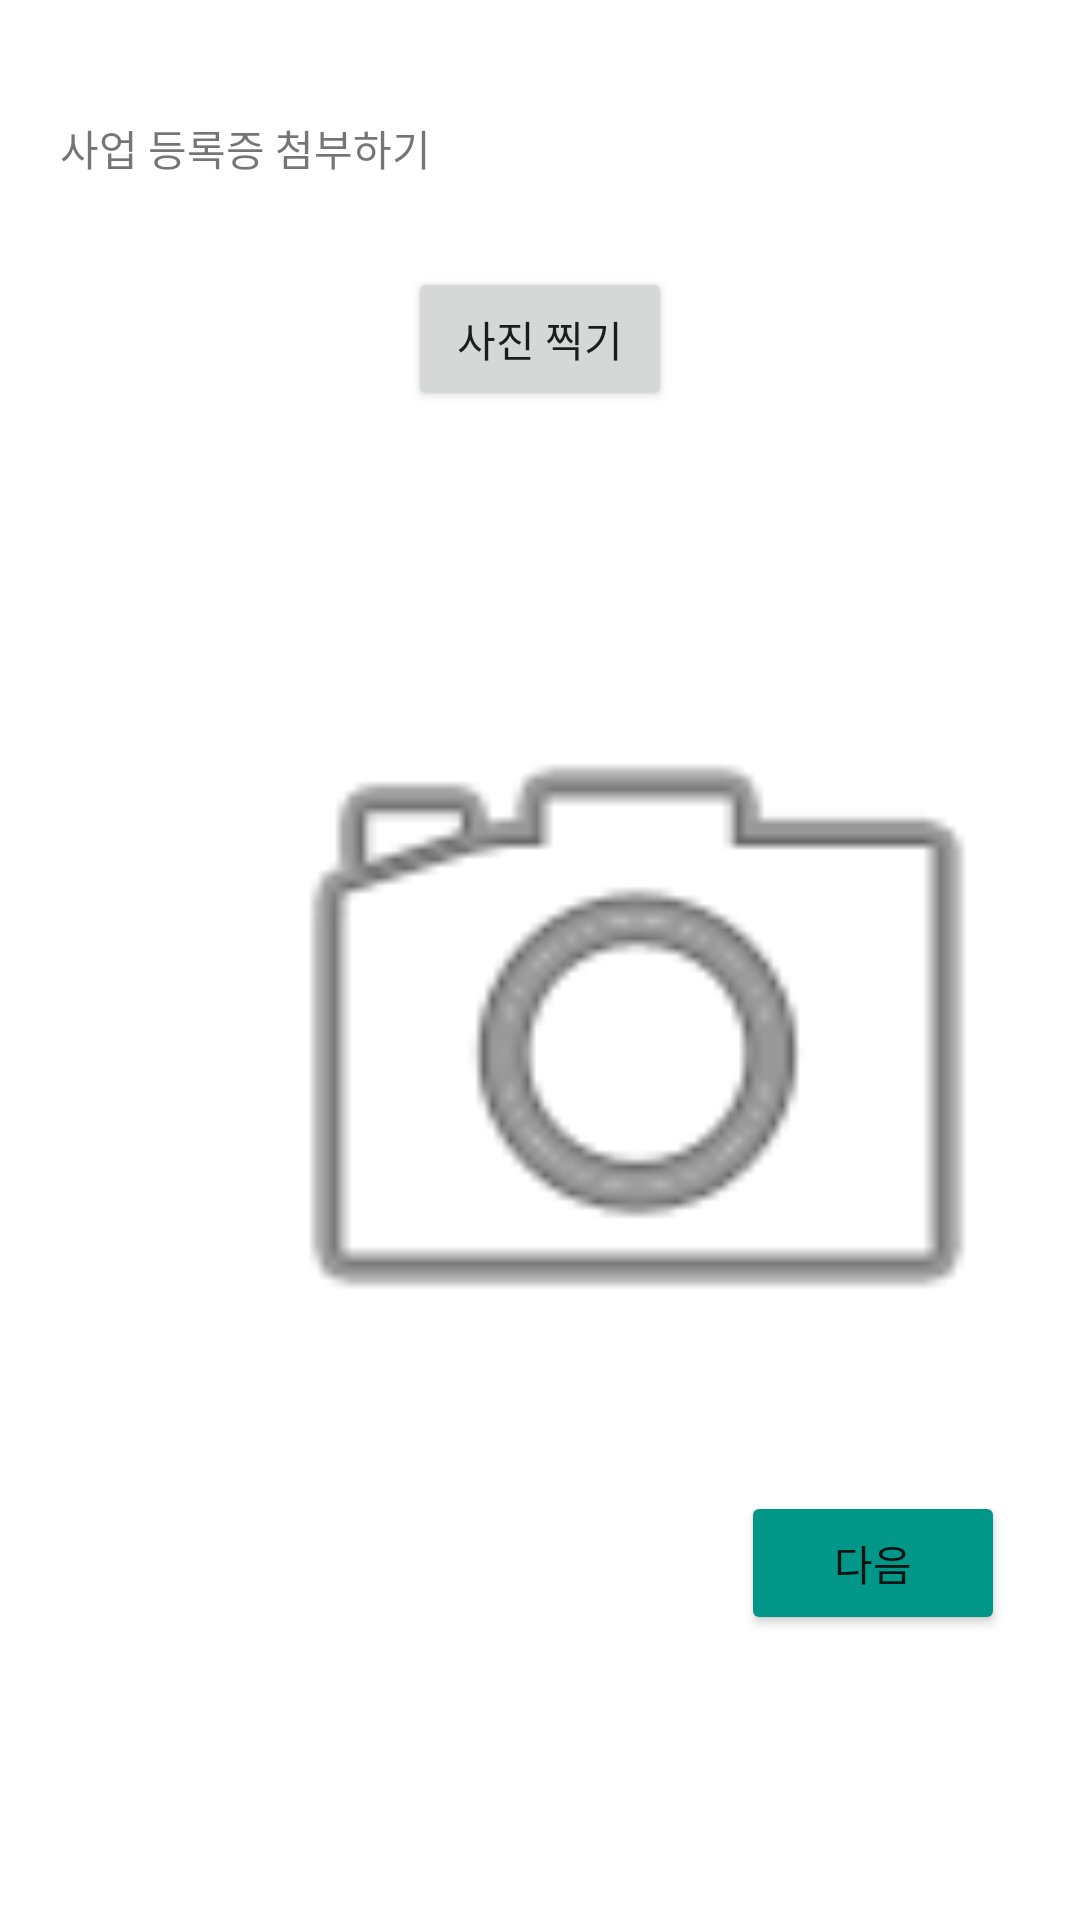

This screen was rendered from an Android layout file. Write that file and the resources it references.
<!-- AndroidManifest.xml: application theme Theme.WISET -->
<!-- res/layout/activity_register3.xml -->
<?xml version="1.0" encoding="utf-8"?>
<RelativeLayout xmlns:android="http://schemas.android.com/apk/res/android"
    xmlns:app="http://schemas.android.com/apk/res-auto"
    xmlns:tools="http://schemas.android.com/tools"
    android:layout_width="match_parent"
    android:layout_height="match_parent"
    tools:context=".RegisterActivity3"
    tools:ignore="ExtraText">


    <Button
        android:id="@+id/nextbutton3"
        android:layout_width="wrap_content"
        android:layout_height="wrap_content"
        android:layout_alignParentEnd="true"
        android:layout_alignParentRight="true"
        android:layout_alignParentBottom="true"
        android:layout_marginEnd="25dp"
        android:layout_marginRight="25dp"
        android:layout_marginBottom="95dp"
        android:text="다음"
        app:backgroundTint="#009688" />

    <TextView
        android:id="@+id/textView4"
        android:layout_width="wrap_content"
        android:layout_height="wrap_content"
        android:layout_alignParentStart="true"
        android:layout_alignParentLeft="true"
        android:layout_alignParentTop="true"
        android:layout_marginStart="20dp"
        android:layout_marginLeft="20dp"
        android:layout_marginTop="39dp"
        android:text="사업 등록증 첨부하기" />

    <Button
        android:id="@+id/picturebutton"
        android:layout_width="wrap_content"
        android:layout_height="wrap_content"
        android:layout_alignParentTop="true"
        android:layout_centerHorizontal="true"
        android:layout_marginTop="89dp"
        android:text="사진 찍기" />

    <ImageView
        android:id="@+id/imageView"
        android:layout_width="281dp"
        android:layout_height="371dp"
        android:layout_alignParentStart="true"
        android:layout_alignParentTop="true"
        android:layout_centerInParent="true"
        android:layout_marginStart="72dp"
        android:layout_marginTop="161dp"
        app:srcCompat="@android:drawable/ic_menu_camera" />
</RelativeLayout>
<!-- resources referenced by this layout -->
<resources>
  <style name="Theme.WISET" parent="Theme.MaterialComponents.DayNight.DarkActionBar">
          
          <item name="colorPrimary">@color/purple_500</item>
          <item name="colorPrimaryVariant">@color/purple_700</item>
          <item name="colorOnPrimary">@color/white</item>
          
          <item name="colorSecondary">@color/teal_200</item>
          <item name="colorSecondaryVariant">@color/teal_700</item>
          <item name="colorOnSecondary">@color/black</item>
          
          <item name="android:statusBarColor" tools:targetApi="l">?attr/colorPrimaryVariant</item>
          
      </style>
  <!-- not gathered from this repository: default colours our renderer supplied (Android Studio template values) -->
  <color name="purple_500">#FF6200EE</color>
  <color name="purple_700">#FF3700B3</color>
  <color name="teal_200">#FF03DAC5</color>
  <color name="teal_700">#FF018786</color>
  <color name="black">#FF000000</color>
  <color name="white">#FFFFFFFF</color>
</resources>
